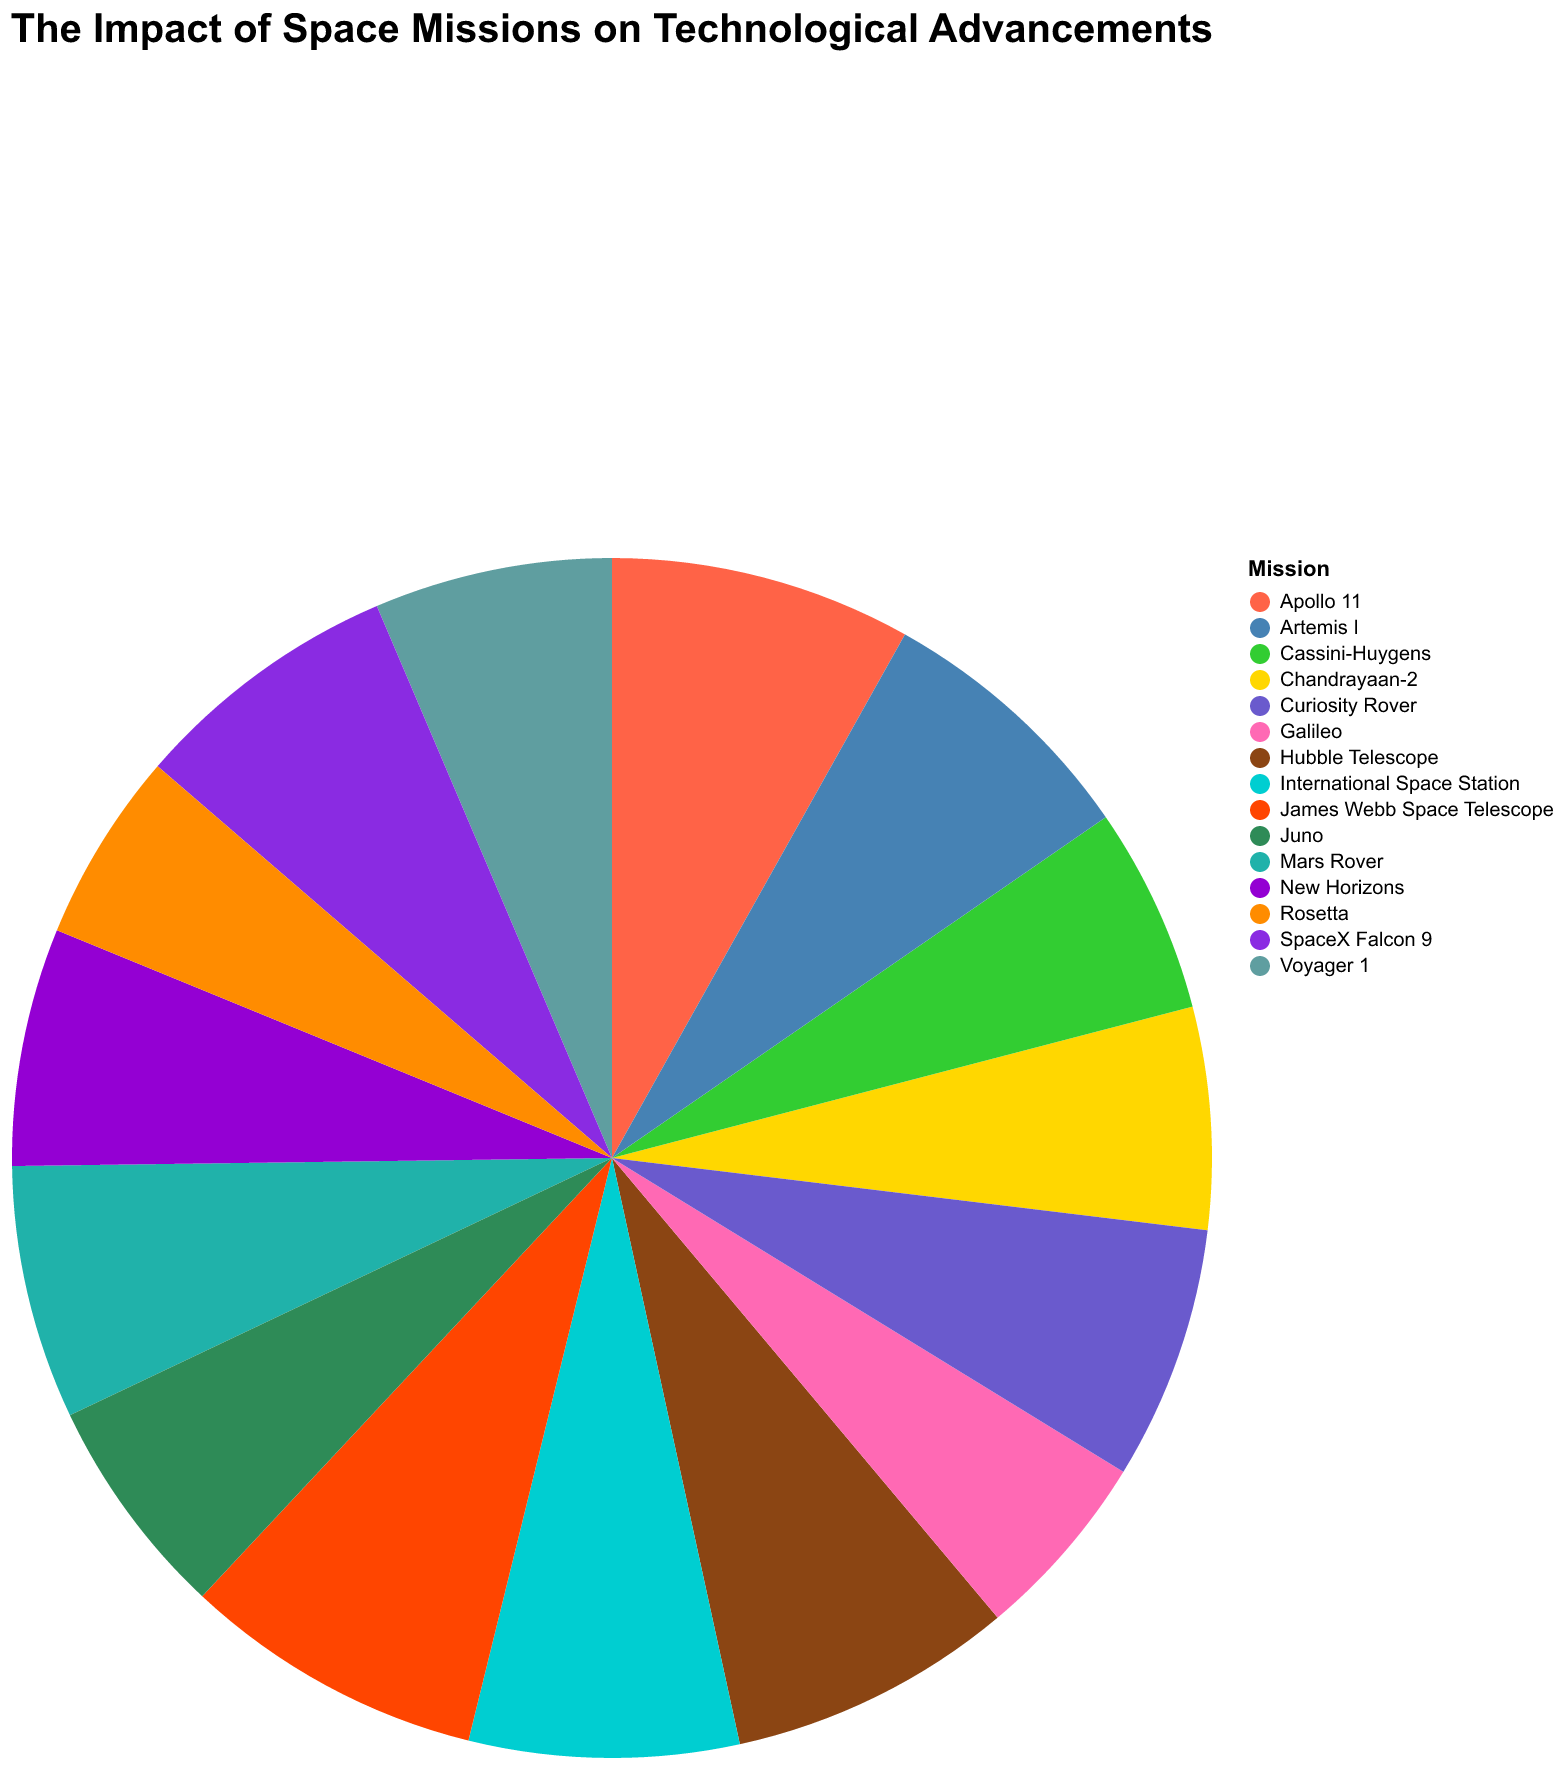

Data behind this chart, as committed beside it:
Mission, Impact Score
Apollo 11, 95
Hubble Telescope, 90
International Space Station, 85
Mars Rover, 80
Voyager 1, 75
SpaceX Falcon 9, 85
Chandrayaan-2, 70
Galileo, 60
Cassini-Huygens, 65
Curiosity Rover, 80
New Horizons, 75
Artemis I, 85
James Webb Space Telescope, 95
Juno, 70
Rosetta, 60
